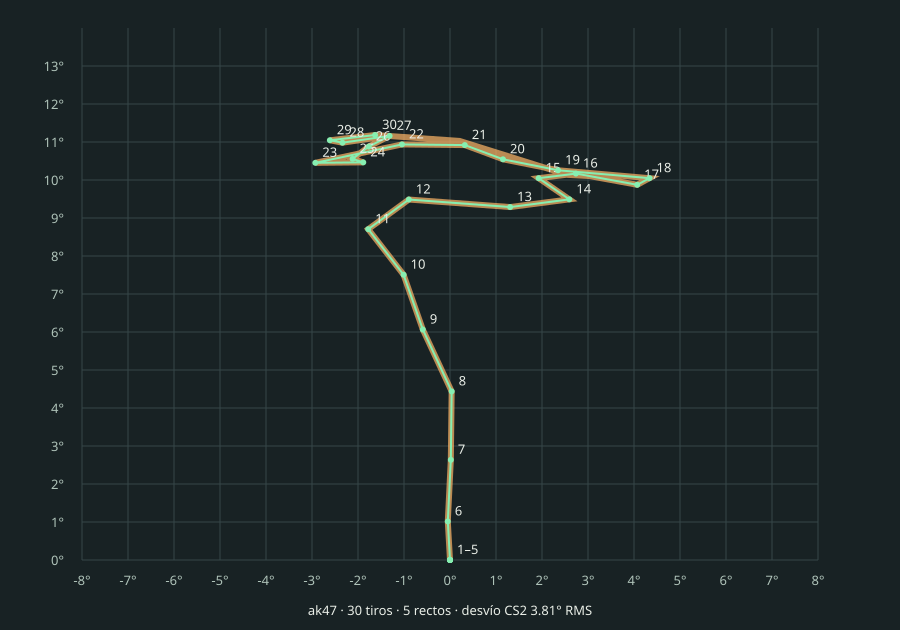

Data behind this chart, as committed beside it:
weapon, index, time, seed, yaw, pitch, measuredYaw, measuredPitch, impactX, impactY, error, sourceError
ak47, 0, 0, 223, 0, 0, 0, 0, 0, 0, 0, 0
ak47, 1, 0.1, 223, 0, 0, 0, 0, 0, 0, 0, 1.016
ak47, 2, 0.2, 223, 0, 0, 0, 0, 0, 0, 0, 2.636
ak47, 3, 0.3, 223, 0, 0, 0, 0, 0, 0, 0, 4.437
ak47, 4, 0.4, 223, 0, 0, 0, 0, 0, 0, 0, 6.094
ak47, 5, 0.5, 223, 0.048, 1.015, -0.048, 1.015, -0.02094, 0.4429, 0, 6.563
ak47, 6, 0.6, 223, -0.018, 2.636, 0.018, 2.636, 0.007854, 1.151, 6.938893903907228e-18, 6.33
ak47, 7, 0.7, 223, -0.036, 4.437, 0.036, 4.437, 0.01571, 1.94, 8.882055243408597e-16, 5.134
ak47, 8, 0.8, 223, 0.591, 6.065, -0.591, 6.065, -0.2579, 2.656, 8.95090418262362e-16, 3.74
ak47, 9, 0.9, 223, 1.009, 7.507, -1.009, 7.507, -0.4403, 3.295, 8.881784197001252e-16, 4.113
ak47, 10, 1, 223, 1.778, 8.706, -1.778, 8.706, -0.776, 3.83, 5.3705425095741715e-15, 3.941
ak47, 11, 1.1, 223, 0.895, 9.486, -0.895, 9.486, -0.3905, 4.178, 1.2594059939352348e-14, 3.696
ak47, 12, 1.2, 223, -1.307, 9.288, 1.307, 9.288, 0.5704, 4.09, 2.1482170038296686e-14, 2.823
ak47, 13, 1.3, 223, -2.594, 9.491, 2.594, 9.491, 1.133, 4.184, 3.027959027287392e-14, 1.83
ak47, 14, 1.4, 223, -1.927, 10.05, 1.927, 10.05, 0.8411, 4.432, 3.730349362740526e-14, 0.4714
ak47, 15, 1.5, 223, -2.737, 10.17, 2.737, 10.17, 1.195, 4.489, 4.6219425908794016e-14, 1.629
ak47, 16, 1.6, 223, -4.069, 9.874, 4.069, 9.874, 1.778, 4.363, 5.347542221830667e-14, 3.89
ak47, 17, 1.7, 223, -4.337, 10.05, 4.337, 10.05, 1.896, 4.442, 6.07152946966231e-14, 5.454
ak47, 18, 1.8, 223, -2.35, 10.26, 2.35, 10.26, 1.026, 4.527, 6.833781207288093e-14, 5.282
ak47, 19, 1.9, 223, -1.152, 10.54, 1.152, 10.54, 0.5027, 4.655, 7.738883635536796e-14, 3.038
ak47, 20, 2, 223, -0.322, 10.92, 0.322, 10.92, 0.1405, 4.823, 8.282739985090143e-14, 2.467
ak47, 21, 2.1, 223, 1.044, 10.94, -1.044, 10.94, -0.4556, 4.831, 9.339080995124634e-14, 0.7242
ak47, 22, 2.2, 223, 2.928, 10.45, -2.928, 10.45, -1.279, 4.618, 9.848773370627208e-14, 1.764
ak47, 23, 2.3, 223, 1.885, 10.46, -1.885, 10.46, -0.8228, 4.62, 1.0715809139595269e-13, 0.6881
ak47, 24, 2.4, 223, 2.118, 10.56, -2.118, 10.56, -0.9246, 4.662, 1.1583920412811768e-13, 0.6958
ak47, 25, 2.5, 223, 1.766, 10.88, -1.766, 10.88, -0.7708, 4.807, 1.2281475579947604e-13, 0.3344
ak47, 26, 2.6, 223, 1.313, 11.16, -1.313, 11.16, -0.573, 4.934, 1.298125630695474e-13, 1.528
ak47, 27, 2.7, 223, 2.338, 10.98, -2.338, 10.98, -1.021, 4.855, 1.3688325032964942e-13, 4.97
ak47, 28, 2.8, 223, 2.612, 11.05, -2.612, 11.05, -1.14, 4.885, 1.4747038567237546e-13, 6.236
ak47, 29, 2.9, 223, 1.629, 11.18, -1.629, 11.18, -0.711, 4.945, 1.5454878745402083e-13, 5.294
